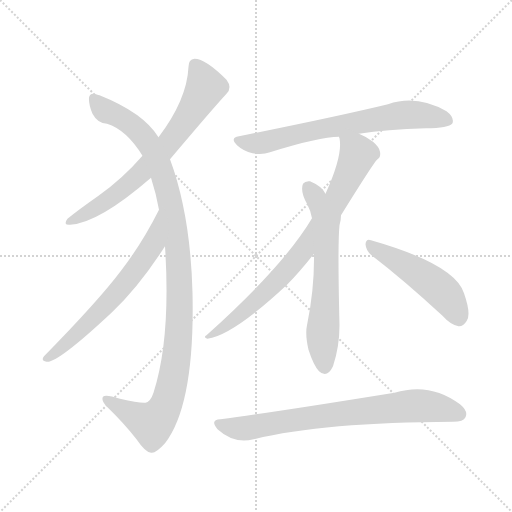
t = 0.00 s
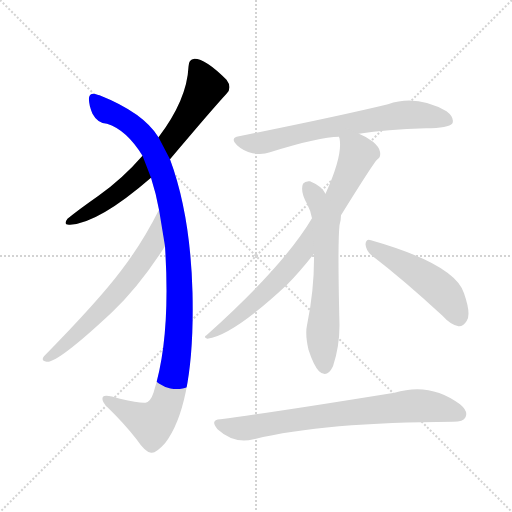
t = 1.39 s
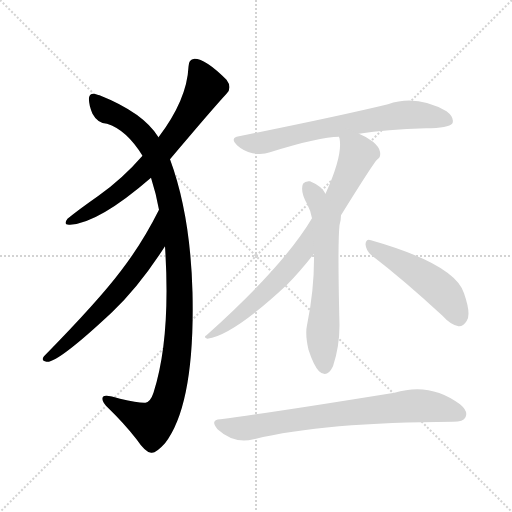
t = 2.78 s
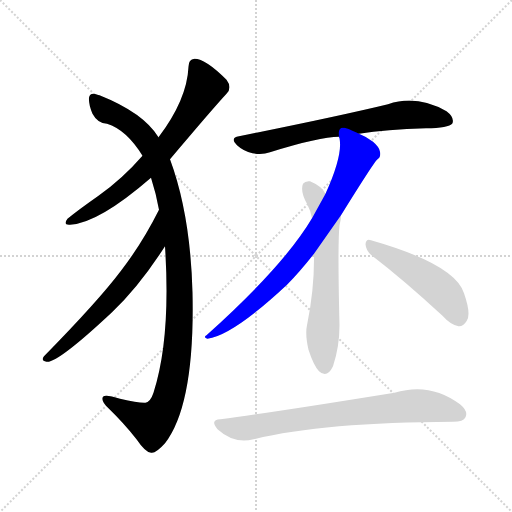
t = 4.16 s
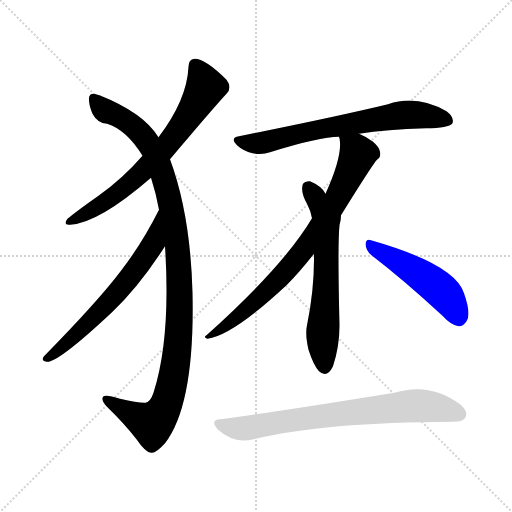
t = 5.55 s
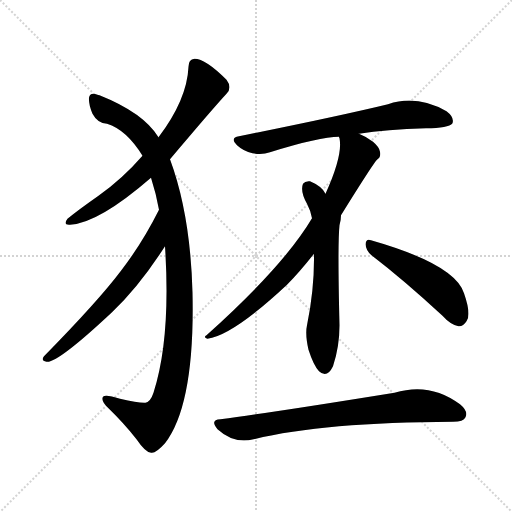
t = 6.94 s

The animated SVG that drew these frames (rendered in a browser with its animation timeline set to each time). Animation: 8 CSS @keyframes rules; one cycle of 6.94 s.

<svg version="1.1" viewBox="0 0 1024 1024" xmlns="http://www.w3.org/2000/svg">
  <g stroke="lightgray" stroke-dasharray="1,1" stroke-width="1" transform="scale(4, 4)">
    <line x1="0" y1="0" x2="256" y2="256"></line>
    <line x1="256" y1="0" x2="0" y2="256"></line>
    <line x1="128" y1="0" x2="128" y2="256"></line>
    <line x1="0" y1="128" x2="256" y2="128"></line>
  </g>
<g transform="scale(1, -1) translate(0, -900)">
   <style type="text/css">
    @keyframes keyframes0 {
      from {
       stroke: blue;
       stroke-dashoffset: 689;
       stroke-width: 128;
       }
       69% {
       animation-timing-function: step-end;
       stroke: blue;
       stroke-dashoffset: 0;
       stroke-width: 128;
       }
       to {
       stroke: black;
       stroke-width: 1024;
       }
       }
       #make-me-a-hanzi-animation-0 {
         animation: keyframes0 0.810710s both;
         animation-delay: 0.000000s;
         animation-timing-function: linear;
       }
    @keyframes keyframes1 {
      from {
       stroke: blue;
       stroke-dashoffset: 1086;
       stroke-width: 128;
       }
       78% {
       animation-timing-function: step-end;
       stroke: blue;
       stroke-dashoffset: 0;
       stroke-width: 128;
       }
       to {
       stroke: black;
       stroke-width: 1024;
       }
       }
       #make-me-a-hanzi-animation-1 {
         animation: keyframes1 1.133789s both;
         animation-delay: 0.810710s;
         animation-timing-function: linear;
       }
    @keyframes keyframes2 {
      from {
       stroke: blue;
       stroke-dashoffset: 630;
       stroke-width: 128;
       }
       67% {
       animation-timing-function: step-end;
       stroke: blue;
       stroke-dashoffset: 0;
       stroke-width: 128;
       }
       to {
       stroke: black;
       stroke-width: 1024;
       }
       }
       #make-me-a-hanzi-animation-2 {
         animation: keyframes2 0.762695s both;
         animation-delay: 1.944499s;
         animation-timing-function: linear;
       }
    @keyframes keyframes3 {
      from {
       stroke: blue;
       stroke-dashoffset: 684;
       stroke-width: 128;
       }
       69% {
       animation-timing-function: step-end;
       stroke: blue;
       stroke-dashoffset: 0;
       stroke-width: 128;
       }
       to {
       stroke: black;
       stroke-width: 1024;
       }
       }
       #make-me-a-hanzi-animation-3 {
         animation: keyframes3 0.806641s both;
         animation-delay: 2.707194s;
         animation-timing-function: linear;
       }
    @keyframes keyframes4 {
      from {
       stroke: blue;
       stroke-dashoffset: 782;
       stroke-width: 128;
       }
       72% {
       animation-timing-function: step-end;
       stroke: blue;
       stroke-dashoffset: 0;
       stroke-width: 128;
       }
       to {
       stroke: black;
       stroke-width: 1024;
       }
       }
       #make-me-a-hanzi-animation-4 {
         animation: keyframes4 0.886393s both;
         animation-delay: 3.513835s;
         animation-timing-function: linear;
       }
    @keyframes keyframes5 {
      from {
       stroke: blue;
       stroke-dashoffset: 623;
       stroke-width: 128;
       }
       67% {
       animation-timing-function: step-end;
       stroke: blue;
       stroke-dashoffset: 0;
       stroke-width: 128;
       }
       to {
       stroke: black;
       stroke-width: 1024;
       }
       }
       #make-me-a-hanzi-animation-5 {
         animation: keyframes5 0.756999s both;
         animation-delay: 4.400228s;
         animation-timing-function: linear;
       }
    @keyframes keyframes6 {
      from {
       stroke: blue;
       stroke-dashoffset: 488;
       stroke-width: 128;
       }
       61% {
       animation-timing-function: step-end;
       stroke: blue;
       stroke-dashoffset: 0;
       stroke-width: 128;
       }
       to {
       stroke: black;
       stroke-width: 1024;
       }
       }
       #make-me-a-hanzi-animation-6 {
         animation: keyframes6 0.647135s both;
         animation-delay: 5.157227s;
         animation-timing-function: linear;
       }
    @keyframes keyframes7 {
      from {
       stroke: blue;
       stroke-dashoffset: 743;
       stroke-width: 128;
       }
       71% {
       animation-timing-function: step-end;
       stroke: blue;
       stroke-dashoffset: 0;
       stroke-width: 128;
       }
       to {
       stroke: black;
       stroke-width: 1024;
       }
       }
       #make-me-a-hanzi-animation-7 {
         animation: keyframes7 0.854655s both;
         animation-delay: 5.804362s;
         animation-timing-function: linear;
       }
</style>
<path d="M 340.0 581.5 Q 427.0 684.5 453.0 712.5 Q 465.0 724.5 453.0 740.5 Q 411.0 782.5 389.0 782.5 Q 377.0 781.5 377.0 766.5 Q 374.0 700.5 317.0 625.5 L 285.0 588.5 Q 245.0 542.5 197.0 508.5 Q 157.0 480.5 135.0 462.5 Q 125.0 449.5 140.0 450.5 Q 197.0 453.5 302.0 544.5 L 340.0 581.5 Z" fill="lightgray"></path> 
<path d="M 330.0 407.5 Q 342.0 223.5 307.0 114.5 Q 301.0 96.5 291.0 94.5 Q 278.0 93.5 240.0 102.5 Q 210.0 112.5 206.0 106.5 Q 202.0 100.5 212.0 88.5 Q 249.0 52.5 273.0 21.5 Q 292.0 -6.5 303.0 -5.5 Q 312.0 -6.5 330.0 13.5 Q 390.0 91.5 385.0 314.5 Q 381.0 470.5 340.0 581.5 L 317.0 625.5 Q 287.0 674.5 199.0 709.5 Q 196.0 710.5 195.0 710.5 Q 180.0 716.5 178.0 704.5 Q 177.0 691.5 185.0 672.5 Q 195.0 653.5 214.0 652.5 Q 253.0 640.5 285.0 588.5 L 302.0 544.5 Q 312.0 513.5 318.0 480.5 L 330.0 407.5 Z" fill="lightgray"></path> 
<path d="M 318.0 480.5 Q 285.0 414.5 242.0 358.5 Q 196.0 297.5 88.0 187.5 Q 81.0 178.5 93.0 176.5 Q 114.0 172.5 224.0 275.5 Q 278.0 326.5 330.0 407.5 C 346.0 432.5 332.0 507.5 318.0 480.5 Z" fill="lightgray"></path> 
<path d="M 718.0 632.5 Q 772.0 641.5 852.0 643.5 Q 897.0 643.5 905.0 653.5 Q 909.0 665.5 893.0 677.5 Q 833.0 711.5 776.0 691.5 Q 677.0 667.5 478.0 627.5 Q 459.0 624.5 474.0 609.5 Q 487.0 597.5 505.0 593.5 Q 524.0 589.5 540.0 595.5 Q 639.0 626.5 678.0 626.5 L 718.0 632.5 Z" fill="lightgray"></path> 
<path d="M 682.0 469.5 Q 749.0 577.5 755.0 581.5 Q 762.0 585.5 760.0 596.5 Q 759.0 605.5 746.0 616.5 Q 733.0 626.5 718.0 632.5 C 691.0 645.5 675.0 653.5 678.0 626.5 Q 678.0 625.5 679.0 623.5 Q 686.0 589.5 651.0 512.5 L 624.0 463.5 Q 567.0 367.5 413.0 229.5 Q 406.0 225.5 415.0 222.5 Q 466.0 229.5 574.0 330.5 Q 598.0 354.5 628.0 392.5 L 682.0 469.5 Z" fill="lightgray"></path> 
<path d="M 628.0 392.5 Q 629.0 322.5 614.0 249.5 Q 610.0 231.5 617.0 200.5 Q 627.0 169.5 638.0 157.5 Q 654.0 142.5 666.0 167.5 Q 679.0 206.5 679.0 249.5 Q 675.0 412.5 679.0 449.5 Q 682.0 459.5 682.0 469.5 C 682.0 470.5 668.0 488.5 651.0 512.5 Q 644.0 527.5 620.0 537.5 Q 610.0 538.5 606.0 532.5 Q 600.0 517.5 614.0 492.5 Q 621.0 479.5 624.0 463.5 L 628.0 392.5 Z" fill="lightgray"></path> 
<path d="M 743.0 389.5 Q 807.0 340.5 885.0 268.5 Q 901.0 250.5 917.0 247.5 Q 926.0 246.5 933.0 257.5 Q 943.0 270.5 928.0 313.5 Q 910.0 371.5 742.0 419.5 Q 732.0 423.5 731.0 411.5 Q 732.0 398.5 743.0 389.5 Z" fill="lightgray"></path> 
<path d="M 441.0 61.5 Q 419.0 60.5 435.0 41.5 Q 468.0 11.5 507.0 21.5 Q 648.0 55.5 906.0 56.5 Q 927.0 56.5 931.0 65.5 Q 937.0 77.5 920.0 91.5 Q 860.0 136.5 789.0 114.5 Q 548.0 75.5 441.0 61.5 Z" fill="lightgray"></path> 
      <clipPath id="make-me-a-hanzi-clip-0">
      <path d="M 340.0 581.5 Q 427.0 684.5 453.0 712.5 Q 465.0 724.5 453.0 740.5 Q 411.0 782.5 389.0 782.5 Q 377.0 781.5 377.0 766.5 Q 374.0 700.5 317.0 625.5 L 285.0 588.5 Q 245.0 542.5 197.0 508.5 Q 157.0 480.5 135.0 462.5 Q 125.0 449.5 140.0 450.5 Q 197.0 453.5 302.0 544.5 L 340.0 581.5 Z" fill="lightgray"></path>
      </clipPath>
      <path clip-path="url(#make-me-a-hanzi-clip-0)" d="M 390.0 769.5 L 411.0 725.5 L 370.0 655.5 L 331.0 604.5 L 281.0 551.5 L 221.0 502.5 L 144.0 459.5 " fill="none" id="make-me-a-hanzi-animation-0" stroke-dasharray="561 1122" stroke-linecap="round"></path>

      <clipPath id="make-me-a-hanzi-clip-1">
      <path d="M 330.0 407.5 Q 342.0 223.5 307.0 114.5 Q 301.0 96.5 291.0 94.5 Q 278.0 93.5 240.0 102.5 Q 210.0 112.5 206.0 106.5 Q 202.0 100.5 212.0 88.5 Q 249.0 52.5 273.0 21.5 Q 292.0 -6.5 303.0 -5.5 Q 312.0 -6.5 330.0 13.5 Q 390.0 91.5 385.0 314.5 Q 381.0 470.5 340.0 581.5 L 317.0 625.5 Q 287.0 674.5 199.0 709.5 Q 196.0 710.5 195.0 710.5 Q 180.0 716.5 178.0 704.5 Q 177.0 691.5 185.0 672.5 Q 195.0 653.5 214.0 652.5 Q 253.0 640.5 285.0 588.5 L 302.0 544.5 Q 312.0 513.5 318.0 480.5 L 330.0 407.5 Z" fill="lightgray"></path>
      </clipPath>
      <path clip-path="url(#make-me-a-hanzi-clip-1)" d="M 188.0 703.5 L 207.0 680.5 L 265.0 649.5 L 306.0 598.5 L 325.0 554.5 L 343.0 485.5 L 359.0 340.5 L 354.0 187.5 L 336.0 100.5 L 326.0 78.5 L 302.0 53.5 L 211.0 102.5 " fill="none" id="make-me-a-hanzi-animation-1" stroke-dasharray="958 1916" stroke-linecap="round"></path>

      <clipPath id="make-me-a-hanzi-clip-2">
      <path d="M 318.0 480.5 Q 285.0 414.5 242.0 358.5 Q 196.0 297.5 88.0 187.5 Q 81.0 178.5 93.0 176.5 Q 114.0 172.5 224.0 275.5 Q 278.0 326.5 330.0 407.5 C 346.0 432.5 332.0 507.5 318.0 480.5 Z" fill="lightgray"></path>
      </clipPath>
      <path clip-path="url(#make-me-a-hanzi-clip-2)" d="M 316.0 472.5 L 307.0 411.5 L 280.0 371.5 L 203.0 278.5 L 95.0 184.5 " fill="none" id="make-me-a-hanzi-animation-2" stroke-dasharray="502 1004" stroke-linecap="round"></path>

      <clipPath id="make-me-a-hanzi-clip-3">
      <path d="M 718.0 632.5 Q 772.0 641.5 852.0 643.5 Q 897.0 643.5 905.0 653.5 Q 909.0 665.5 893.0 677.5 Q 833.0 711.5 776.0 691.5 Q 677.0 667.5 478.0 627.5 Q 459.0 624.5 474.0 609.5 Q 487.0 597.5 505.0 593.5 Q 524.0 589.5 540.0 595.5 Q 639.0 626.5 678.0 626.5 L 718.0 632.5 Z" fill="lightgray"></path>
      </clipPath>
      <path clip-path="url(#make-me-a-hanzi-clip-3)" d="M 476.0 618.5 L 522.0 613.5 L 617.0 637.5 L 802.0 669.5 L 849.0 669.5 L 897.0 658.5 " fill="none" id="make-me-a-hanzi-animation-3" stroke-dasharray="556 1112" stroke-linecap="round"></path>

      <clipPath id="make-me-a-hanzi-clip-4">
      <path d="M 682.0 469.5 Q 749.0 577.5 755.0 581.5 Q 762.0 585.5 760.0 596.5 Q 759.0 605.5 746.0 616.5 Q 733.0 626.5 718.0 632.5 C 691.0 645.5 675.0 653.5 678.0 626.5 Q 678.0 625.5 679.0 623.5 Q 686.0 589.5 651.0 512.5 L 624.0 463.5 Q 567.0 367.5 413.0 229.5 Q 406.0 225.5 415.0 222.5 Q 466.0 229.5 574.0 330.5 Q 598.0 354.5 628.0 392.5 L 682.0 469.5 Z" fill="lightgray"></path>
      </clipPath>
      <path clip-path="url(#make-me-a-hanzi-clip-4)" d="M 685.0 627.5 L 716.0 591.5 L 670.0 492.5 L 616.0 410.5 L 510.0 295.5 L 418.0 227.5 " fill="none" id="make-me-a-hanzi-animation-4" stroke-dasharray="654 1308" stroke-linecap="round"></path>

      <clipPath id="make-me-a-hanzi-clip-5">
      <path d="M 628.0 392.5 Q 629.0 322.5 614.0 249.5 Q 610.0 231.5 617.0 200.5 Q 627.0 169.5 638.0 157.5 Q 654.0 142.5 666.0 167.5 Q 679.0 206.5 679.0 249.5 Q 675.0 412.5 679.0 449.5 Q 682.0 459.5 682.0 469.5 C 682.0 470.5 668.0 488.5 651.0 512.5 Q 644.0 527.5 620.0 537.5 Q 610.0 538.5 606.0 532.5 Q 600.0 517.5 614.0 492.5 Q 621.0 479.5 624.0 463.5 L 628.0 392.5 Z" fill="lightgray"></path>
      </clipPath>
      <path clip-path="url(#make-me-a-hanzi-clip-5)" d="M 617.0 525.5 L 653.0 461.5 L 652.0 306.5 L 645.0 234.5 L 650.0 168.5 " fill="none" id="make-me-a-hanzi-animation-5" stroke-dasharray="495 990" stroke-linecap="round"></path>

      <clipPath id="make-me-a-hanzi-clip-6">
      <path d="M 743.0 389.5 Q 807.0 340.5 885.0 268.5 Q 901.0 250.5 917.0 247.5 Q 926.0 246.5 933.0 257.5 Q 943.0 270.5 928.0 313.5 Q 910.0 371.5 742.0 419.5 Q 732.0 423.5 731.0 411.5 Q 732.0 398.5 743.0 389.5 Z" fill="lightgray"></path>
      </clipPath>
      <path clip-path="url(#make-me-a-hanzi-clip-6)" d="M 742.0 408.5 L 871.0 329.5 L 895.0 305.5 L 917.0 264.5 " fill="none" id="make-me-a-hanzi-animation-6" stroke-dasharray="360 720" stroke-linecap="round"></path>

      <clipPath id="make-me-a-hanzi-clip-7">
      <path d="M 441.0 61.5 Q 419.0 60.5 435.0 41.5 Q 468.0 11.5 507.0 21.5 Q 648.0 55.5 906.0 56.5 Q 927.0 56.5 931.0 65.5 Q 937.0 77.5 920.0 91.5 Q 860.0 136.5 789.0 114.5 Q 548.0 75.5 441.0 61.5 Z" fill="lightgray"></path>
      </clipPath>
      <path clip-path="url(#make-me-a-hanzi-clip-7)" d="M 438.0 51.5 L 496.0 43.5 L 600.0 62.5 L 829.0 88.5 L 863.0 87.5 L 919.0 71.5 " fill="none" id="make-me-a-hanzi-animation-7" stroke-dasharray="615 1230" stroke-linecap="round"></path>

</g>
</svg>
